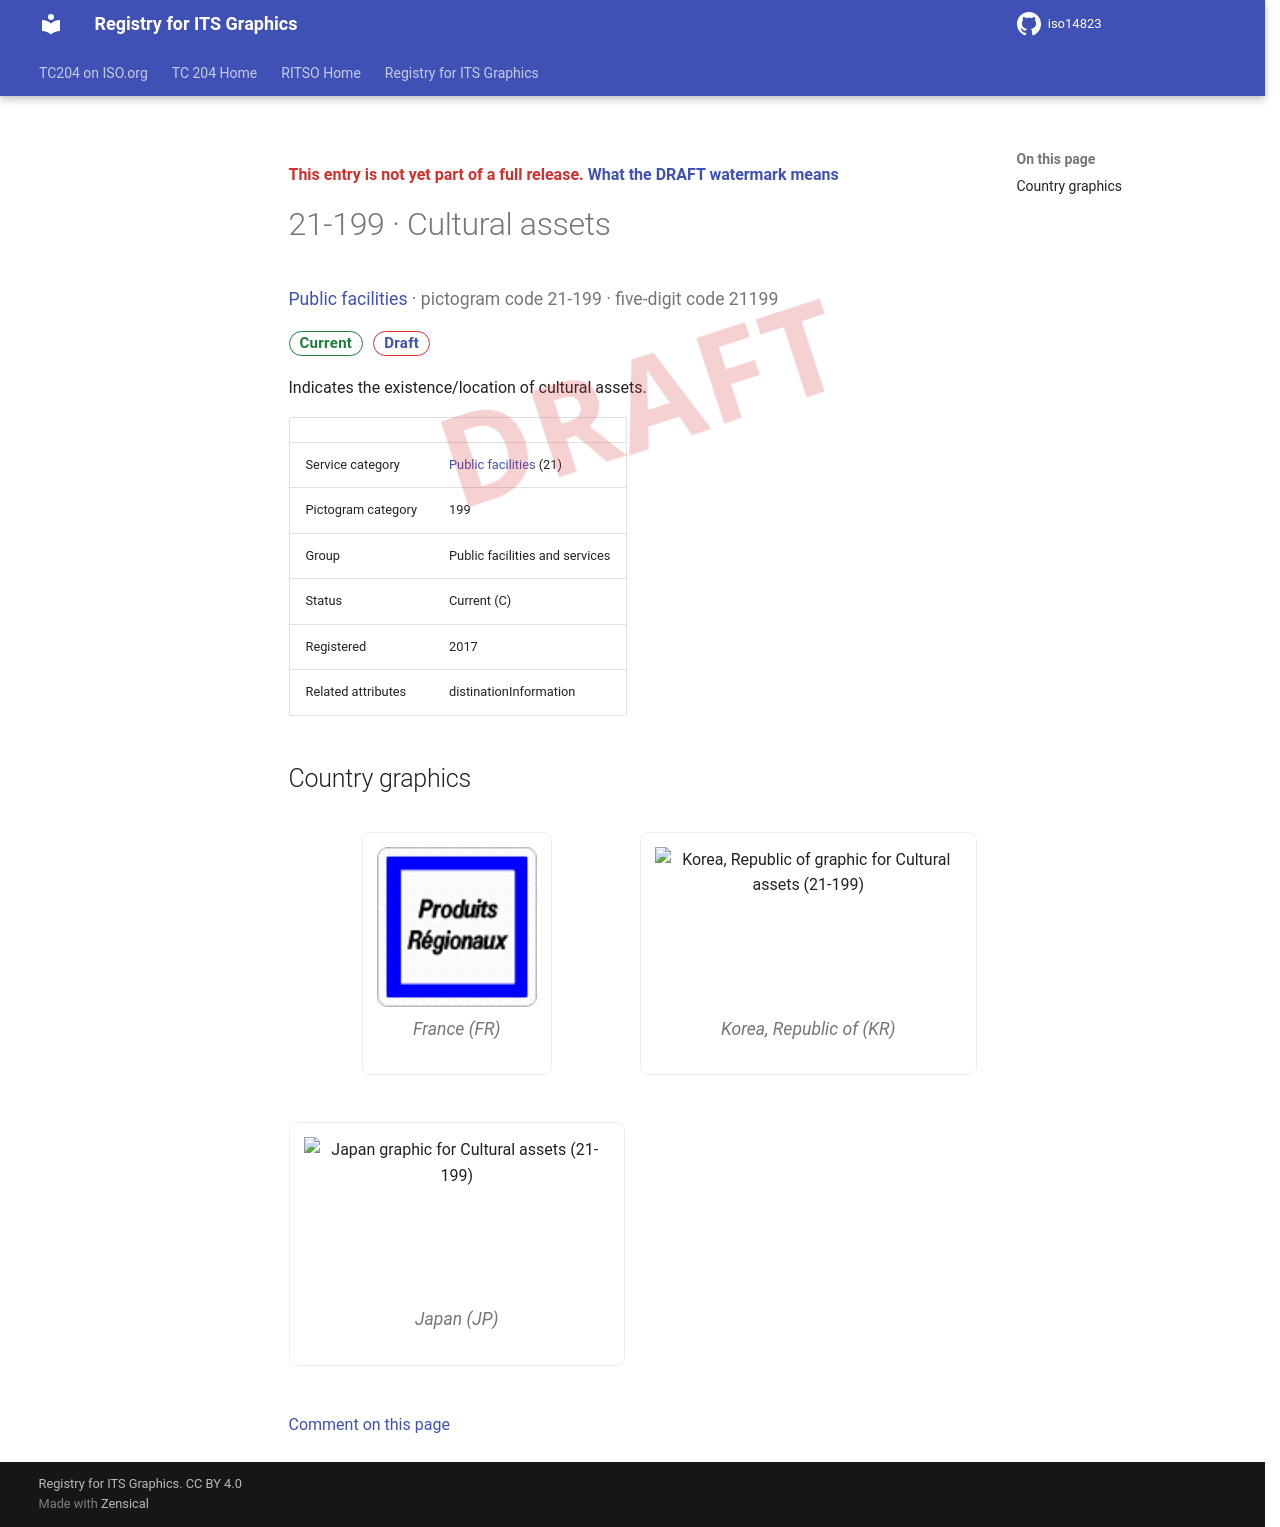

repository: k-vaughn/iso14823 · page: v0.1.0-alpha.1/signs/21-199/index.html · generator: mkdocs

<div class="draft4-watermark" aria-hidden="true"></div>

<p class="draft-note">This entry is not yet part of a full release. <a href="../#draft-watermark">What the DRAFT watermark means</a></p>

# 21-199 · Cultural assets

<p class="sign-kicker"><a href="../categories/21/">Public facilities</a> · pictogram code 21-199 · five-digit code 21199</p>
<p class="sign-chips"><span class="chip chip-current">Current</span> <a class="chip chip-draft" href="../#draft-watermark">Draft</a></p>
<p>Indicates the existence/location of cultural assets.</p>
| | |
| --- | --- |
| Service category | <a href="../categories/21/">Public facilities</a> (21) |
| Pictogram category | 199 |
| Group | Public facilities and services |
| Status | Current (C) |
| Registered | 2017 |
| Related attributes | distinationInformation |

## Country graphics

<div class="sign-grid">
<figure class="sign-card">
<img src="../graphics/fr/21-199.png" alt="France graphic for Cultural assets (21-199)" loading="lazy">

<figcaption>France (FR)</figcaption>
</figure>
<figure class="sign-card">
<img src="../graphics/kr/21-199.png" alt="Korea, Republic of graphic for Cultural assets (21-199)" loading="lazy">

<figcaption>Korea, Republic of (KR)</figcaption>
</figure>
<figure class="sign-card">
<img src="../graphics/jp/21-199.png" alt="Japan graphic for Cultural assets (21-199)" loading="lazy">

<figcaption>Japan (JP)</figcaption>
</figure>
</div>

[Comment on this page](https://github.com/k-vaughn/iso14823/issues/new?template=page-feedback.yml&title=%5BPage+feedback%5D+21-199+%C2%B7+Cultural+assets&page-title=21-199+%C2%B7+Cultural+assets&page-path=signs%2F21-199.md)
